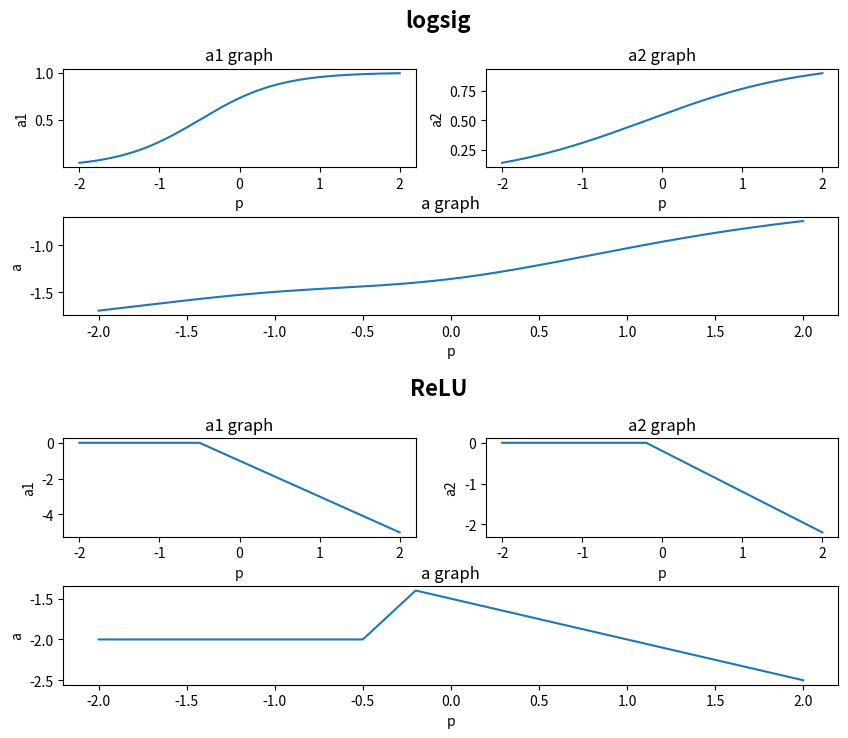

Reproduce this figure in Python.
import numpy as np
import matplotlib.pyplot as plt
import matplotlib.gridspec as gridspec

def logsig(n:list[np.ndarray]) -> list[np.ndarray]:
    return 1/(1 + np.power(np.e, n))

def ReLU(n:list[np.ndarray]) -> list[np.ndarray]:
    n[n>0] = 0
    return n

def net_input(p:list[np.ndarray], w:float, b:float) -> list[np.ndarray]:
    return w*p + b

def main():
    func_used = ["logsig", "ReLU"]
    w = [[-2.0, 1.5], [-1.0, 2.5]]; b = [-1.0, -0.2, -2.0]
    p = np.linspace(-2, 2, 500)

    fig = plt.figure(figsize=(10, 8))
    gs_outer = gridspec.GridSpec(2, 1, hspace=0.5)
    gs_inner = [gridspec.GridSpecFromSubplotSpec(2, 2, subplot_spec=gs_outer[i], wspace=0.2, hspace=0.5) for i in range(2)]

    for i in range(2):
        a_inner = [logsig(net_input(p, w[index][0], b[index])) for index in range(2)] if i==0 else [ReLU(net_input(p, w[index][0], b[index])) for index in range(2)]
        a = w[1][0]*a_inner[0] + w[1][1]*a_inner[1] + b[2]

        fig.text(0.5, 0.94 - i*0.46, func_used[i], ha='center', va='center', fontsize=16, fontweight='bold')

        ax1 = plt.Subplot(fig, gs_inner[i][0, 0])
        ax1.plot(p, a_inner[0])
        ax1.set_title("a1 graph")
        ax1.set_xlabel("p")
        ax1.set_ylabel("a1")
        fig.add_subplot(ax1)

        ax2 = plt.Subplot(fig, gs_inner[i][0, 1])
        ax2.plot(p, a_inner[1])
        ax2.set_title("a2 graph")
        ax2.set_xlabel("p")
        ax2.set_ylabel("a2")
        fig.add_subplot(ax2)

        ax3 = plt.Subplot(fig, gs_inner[i][1, :])
        ax3.plot(p, a)
        ax3.set_title("a graph")
        ax3.set_xlabel("p")
        ax3.set_ylabel("a")
        fig.add_subplot(ax3)

    plt.tight_layout()
    plt.show()

if __name__ == "__main__":
    main()
